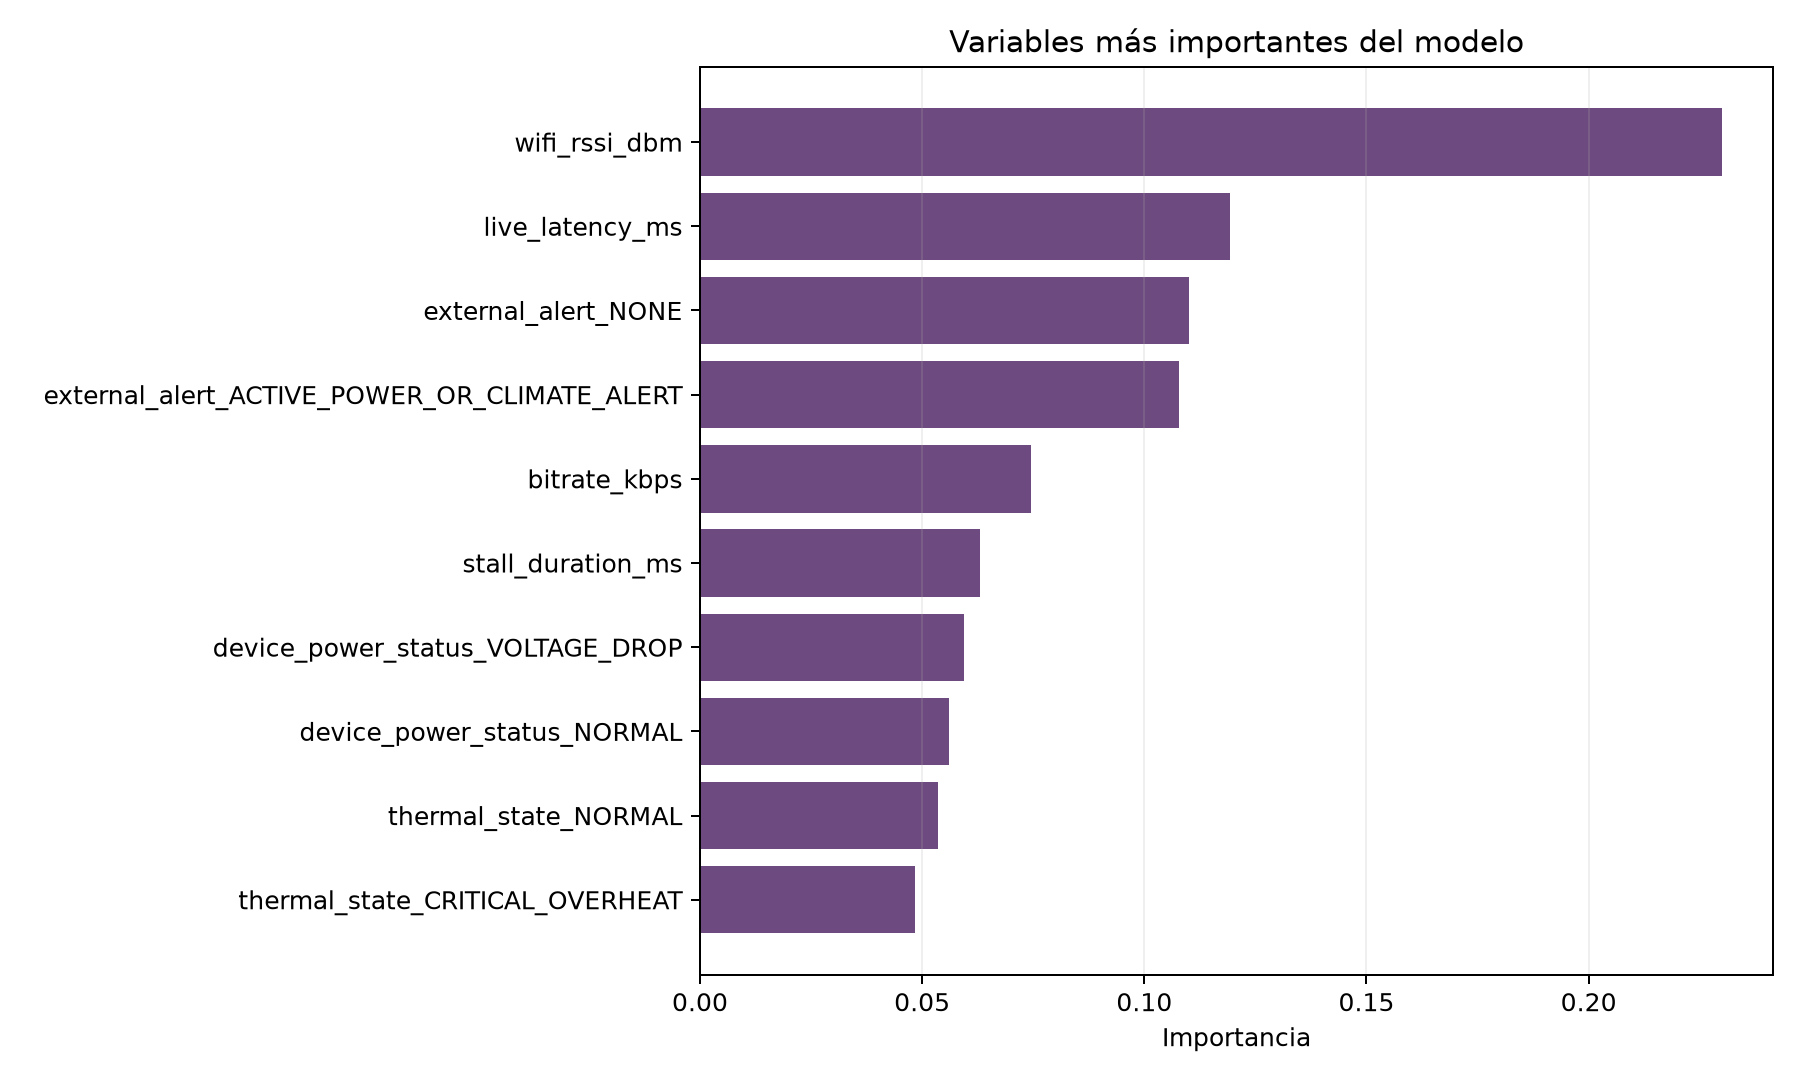

The data file committed next to this chart (first rows):
feature, importance
numeric__wifi_rssi_dbm, 0.23
numeric__live_latency_ms, 0.1192
categorical__external_alert_NONE, 0.1101
categorical__external_alert_ACTIVE_POWER…, 0.1078
numeric__bitrate_kbps, 0.07455
numeric__stall_duration_ms, 0.06313
categorical__device_power_status_VOLTAGE…, 0.05939
categorical__device_power_status_NORMAL, 0.0561
categorical__thermal_state_NORMAL, 0.05353
categorical__thermal_state_CRITICAL_OVER…, 0.04847
categorical__subscription_tier_FLOW_FULL, 0.007102
categorical__platform_ANDROID_TV, 0.007072
categorical__subscription_tier_FLOW_FLEX, 0.006586
categorical__platform_ANDROID, 0.006088
categorical__platform_IOS, 0.005557
categorical__amba_zone_id_AMBA_SUR_NODO_…, 0.004231
categorical__subscription_tier_FLOW_FULL…, 0.00381
categorical__amba_zone_id_AMBA_NORTE_NOD…, 0.003757
categorical__connection_type_HOME_WIFI, 0.003457
categorical__amba_zone_id_AMBA_NORTE_NOD…, 0.003427
categorical__amba_zone_id_AMBA_SUR_NODO_…, 0.003292
categorical__amba_zone_id_AMBA_OESTE_NOD…, 0.003278
categorical__amba_zone_id_AMBA_SUR_NODO_…, 0.003189
categorical__amba_zone_id_AMBA_NORTE_NOD…, 0.003087
categorical__amba_zone_id_AMBA_CABA_NODO…, 0.002938
categorical__amba_zone_id_AMBA_CABA_NODO…, 0.002916
categorical__amba_zone_id_AMBA_CABA_NODO…, 0.002831
categorical__connection_type_LOCAL_CELLU…, 0.002424
categorical__connection_type_HOME_WIFI_N…, 0.002023
categorical__connection_type_INTERNATION…, 0.0006479
